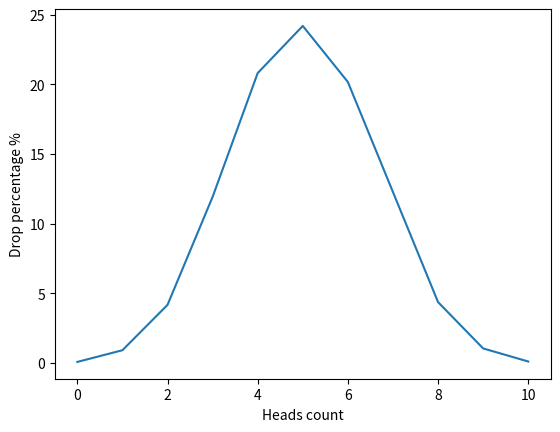

Reproduce this figure in Python.
import random
import matplotlib.pyplot as plt


def flip_coin() -> dict:
    result = {0: 0, 1: 0, 2: 0, 3: 0, 4: 0,
              5: 0, 6: 0, 7: 0, 8: 0, 9: 0, 10: 0}
    for __ in range(10000):
        count = 0
        for _ in range(10):
            count += random.randint(0, 1)
        if count == 0:
            result[count] += 1
        else:
            result[count] += 1
    for key, value in result.items():
        result[key] = round((value * 100 / 10000), 2)
    return result


def draw_gaussian_distribution_graph(result: dict) -> None:
    x_coord = result.keys()
    y_coord = result.values()

    plt.ylabel("Drop percentage %")
    plt.xlabel("Heads count")

    plt.plot(x_coord, y_coord)
    plt.show()


if __name__ == "__main__":
    # print(flip_coin())
    draw_gaussian_distribution_graph(flip_coin())
